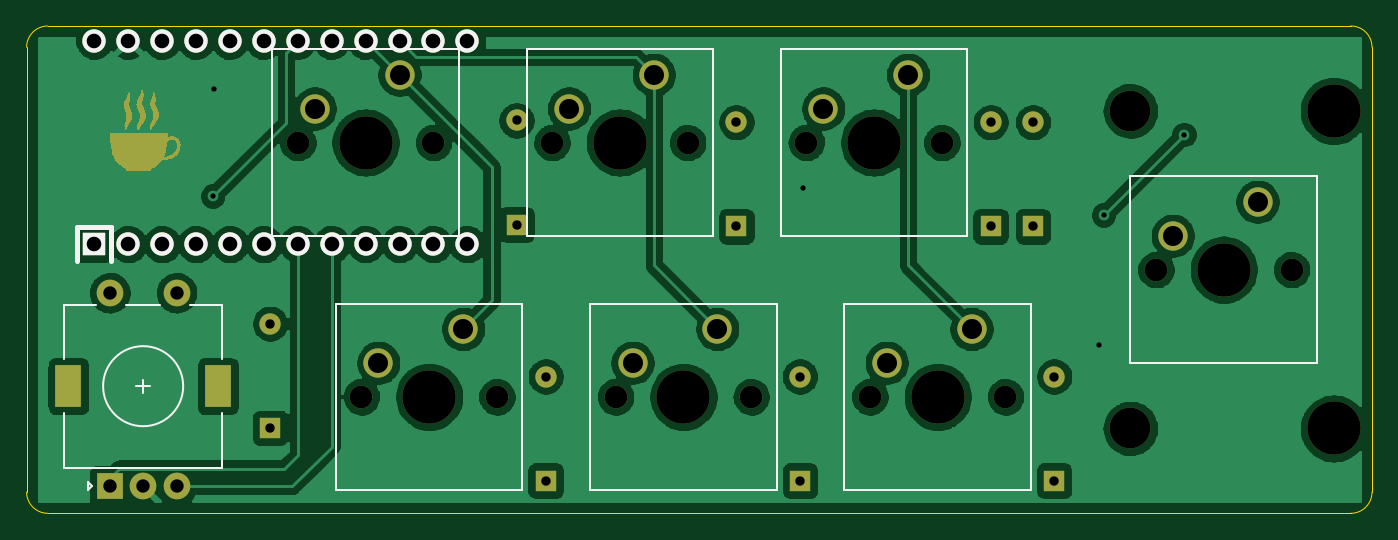
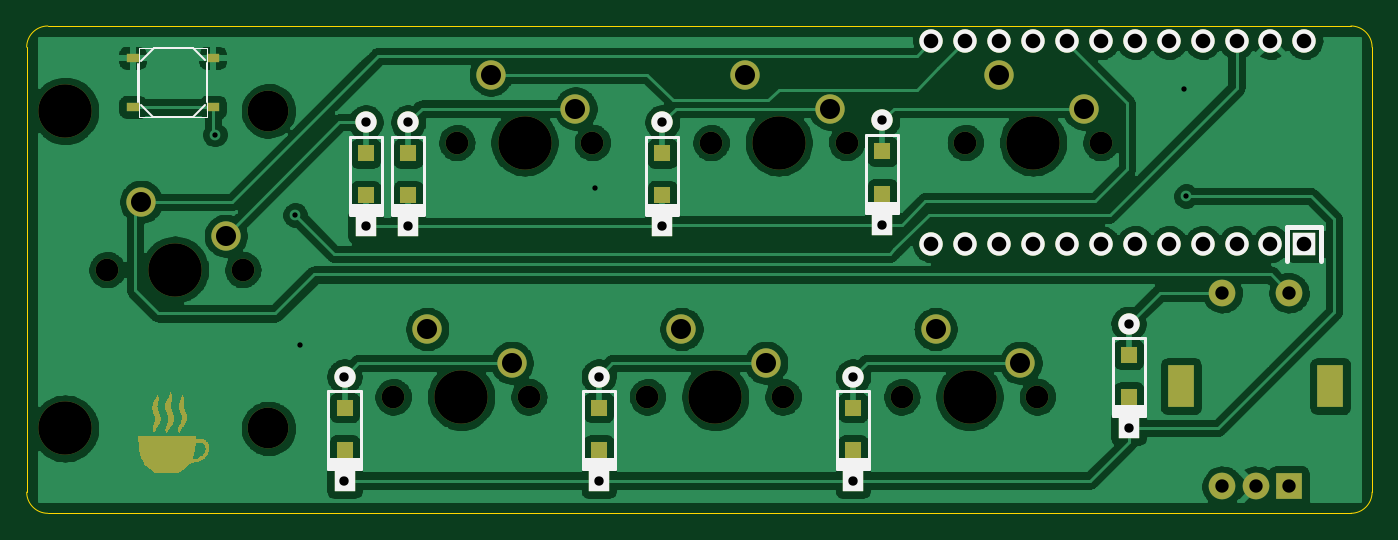
Circuit board: 10 layer files. Board 100.8 x 36.5 mm.
- bottom_copper: micropa8-B_Cu.gbr (246020 bytes)
- bottom_mask: micropa8-B_Mask.gbr (21262 bytes)
- paste: micropa8-B_Paste.gbr (1195 bytes)
- bottom_silk: micropa8-B_SilkS.gbr (6320 bytes)
- outline: micropa8-Edge_Cuts.gbr (1012 bytes)
- top_copper: micropa8-F_Cu.gbr (251842 bytes)
- top_mask: micropa8-F_Mask.gbr (19944 bytes)
- paste: micropa8-F_Paste.gbr (489 bytes)
- top_silk: micropa8-F_SilkS.gbr (3497 bytes)
- drill: micropa8.drl (1903 bytes)

=== bottom_copper: micropa8-B_Cu.gbr (246020 bytes, source omitted) ===
=== bottom_mask: micropa8-B_Mask.gbr (21262 bytes, source omitted) ===
=== paste: micropa8-B_Paste.gbr ===
%TF.GenerationSoftware,KiCad,Pcbnew,(5.99.0-2318-gf1aa7e523)*%
%TF.CreationDate,2020-10-19T15:18:08-05:00*%
%TF.ProjectId,micropa8,6d696372-6f70-4613-982e-6b696361645f,rev?*%
%TF.SameCoordinates,Original*%
%TF.FileFunction,Paste,Bot*%
%TF.FilePolarity,Positive*%
%FSLAX46Y46*%
G04 Gerber Fmt 4.6, Leading zero omitted, Abs format (unit mm)*
G04 Created by KiCad (PCBNEW (5.99.0-2318-gf1aa7e523)) date 2020-10-19 15:18:08*
%MOMM*%
%LPD*%
G01*
G04 APERTURE LIST*
%ADD10R,1.200000X1.200000*%
%ADD11R,0.998220X0.698500*%
G04 APERTURE END LIST*
D10*
%TO.C,D8*%
X42056250Y-52387500D03*
X42056250Y-49237500D03*
%TD*%
%TO.C,D7*%
X100806250Y-56343750D03*
X100806250Y-53193750D03*
%TD*%
%TO.C,D6*%
X81756250Y-56343750D03*
X81756250Y-53193750D03*
%TD*%
%TO.C,D5*%
X62706250Y-56343750D03*
X62706250Y-53193750D03*
%TD*%
%TO.C,D4*%
X99218750Y-37293750D03*
X99218750Y-34143750D03*
%TD*%
%TO.C,D3*%
X96043750Y-37293750D03*
X96043750Y-34143750D03*
%TD*%
%TO.C,D2*%
X76993750Y-37293750D03*
X76993750Y-34143750D03*
%TD*%
%TO.C,D1*%
X60520000Y-37160000D03*
X60520000Y-34010000D03*
%TD*%
D11*
%TO.C,SW1*%
X110681770Y-30685740D03*
X116681250Y-30685740D03*
X110681770Y-26987500D03*
X116681250Y-26987500D03*
%TD*%
M02*

=== bottom_silk: micropa8-B_SilkS.gbr ===
%TF.GenerationSoftware,KiCad,Pcbnew,(5.99.0-2318-gf1aa7e523)*%
%TF.CreationDate,2020-10-19T15:18:08-05:00*%
%TF.ProjectId,micropa8,6d696372-6f70-4613-982e-6b696361645f,rev?*%
%TF.SameCoordinates,Original*%
%TF.FileFunction,Legend,Bot*%
%TF.FilePolarity,Positive*%
%FSLAX46Y46*%
G04 Gerber Fmt 4.6, Leading zero omitted, Abs format (unit mm)*
G04 Created by KiCad (PCBNEW (5.99.0-2318-gf1aa7e523)) date 2020-10-19 15:18:08*
%MOMM*%
%LPD*%
G01*
G04 APERTURE LIST*
%ADD10C,0.381000*%
%ADD11C,0.200000*%
%ADD12C,0.127000*%
%ADD13C,0.066040*%
%ADD14C,1.752600*%
%ADD15R,1.752600X1.752600*%
%ADD16C,1.600000*%
%ADD17R,1.600000X1.600000*%
G04 APERTURE END LIST*
D10*
%TO.C,U1*%
X27622500Y-39687500D02*
X27622500Y-42227500D01*
X27622500Y-39687500D02*
X30162500Y-39687500D01*
X30162500Y-39687500D02*
X30162500Y-42227500D01*
D11*
%TO.C,D8*%
X40856250Y-48012500D02*
X40856250Y-53812500D01*
X43256250Y-48012500D02*
X40856250Y-48012500D01*
X43256250Y-53812500D02*
X43256250Y-48012500D01*
X43256250Y-53737500D02*
X40856250Y-53737500D01*
X43256250Y-53612500D02*
X40856250Y-53612500D01*
X40856250Y-53837500D02*
X43256250Y-53837500D01*
X43256250Y-53437500D02*
X40856250Y-53437500D01*
X43256250Y-53262500D02*
X40856250Y-53262500D01*
X43256250Y-53087500D02*
X40856250Y-53087500D01*
%TO.C,D7*%
X99606250Y-51968750D02*
X99606250Y-57768750D01*
X102006250Y-51968750D02*
X99606250Y-51968750D01*
X102006250Y-57768750D02*
X102006250Y-51968750D01*
X102006250Y-57693750D02*
X99606250Y-57693750D01*
X102006250Y-57568750D02*
X99606250Y-57568750D01*
X99606250Y-57793750D02*
X102006250Y-57793750D01*
X102006250Y-57393750D02*
X99606250Y-57393750D01*
X102006250Y-57218750D02*
X99606250Y-57218750D01*
X102006250Y-57043750D02*
X99606250Y-57043750D01*
%TO.C,D6*%
X80556250Y-51968750D02*
X80556250Y-57768750D01*
X82956250Y-51968750D02*
X80556250Y-51968750D01*
X82956250Y-57768750D02*
X82956250Y-51968750D01*
X82956250Y-57693750D02*
X80556250Y-57693750D01*
X82956250Y-57568750D02*
X80556250Y-57568750D01*
X80556250Y-57793750D02*
X82956250Y-57793750D01*
X82956250Y-57393750D02*
X80556250Y-57393750D01*
X82956250Y-57218750D02*
X80556250Y-57218750D01*
X82956250Y-57043750D02*
X80556250Y-57043750D01*
%TO.C,D5*%
X61506250Y-51968750D02*
X61506250Y-57768750D01*
X63906250Y-51968750D02*
X61506250Y-51968750D01*
X63906250Y-57768750D02*
X63906250Y-51968750D01*
X63906250Y-57693750D02*
X61506250Y-57693750D01*
X63906250Y-57568750D02*
X61506250Y-57568750D01*
X61506250Y-57793750D02*
X63906250Y-57793750D01*
X63906250Y-57393750D02*
X61506250Y-57393750D01*
X63906250Y-57218750D02*
X61506250Y-57218750D01*
X63906250Y-57043750D02*
X61506250Y-57043750D01*
%TO.C,D4*%
X98018750Y-32918750D02*
X98018750Y-38718750D01*
X100418750Y-32918750D02*
X98018750Y-32918750D01*
X100418750Y-38718750D02*
X100418750Y-32918750D01*
X100418750Y-38643750D02*
X98018750Y-38643750D01*
X100418750Y-38518750D02*
X98018750Y-38518750D01*
X98018750Y-38743750D02*
X100418750Y-38743750D01*
X100418750Y-38343750D02*
X98018750Y-38343750D01*
X100418750Y-38168750D02*
X98018750Y-38168750D01*
X100418750Y-37993750D02*
X98018750Y-37993750D01*
%TO.C,D3*%
X94843750Y-32918750D02*
X94843750Y-38718750D01*
X97243750Y-32918750D02*
X94843750Y-32918750D01*
X97243750Y-38718750D02*
X97243750Y-32918750D01*
X97243750Y-38643750D02*
X94843750Y-38643750D01*
X97243750Y-38518750D02*
X94843750Y-38518750D01*
X94843750Y-38743750D02*
X97243750Y-38743750D01*
X97243750Y-38343750D02*
X94843750Y-38343750D01*
X97243750Y-38168750D02*
X94843750Y-38168750D01*
X97243750Y-37993750D02*
X94843750Y-37993750D01*
%TO.C,D2*%
X75793750Y-32918750D02*
X75793750Y-38718750D01*
X78193750Y-32918750D02*
X75793750Y-32918750D01*
X78193750Y-38718750D02*
X78193750Y-32918750D01*
X78193750Y-38643750D02*
X75793750Y-38643750D01*
X78193750Y-38518750D02*
X75793750Y-38518750D01*
X75793750Y-38743750D02*
X78193750Y-38743750D01*
X78193750Y-38343750D02*
X75793750Y-38343750D01*
X78193750Y-38168750D02*
X75793750Y-38168750D01*
X78193750Y-37993750D02*
X75793750Y-37993750D01*
%TO.C,D1*%
X59320000Y-32785000D02*
X59320000Y-38585000D01*
X61720000Y-32785000D02*
X59320000Y-32785000D01*
X61720000Y-38585000D02*
X61720000Y-32785000D01*
X61720000Y-38510000D02*
X59320000Y-38510000D01*
X61720000Y-38385000D02*
X59320000Y-38385000D01*
X59320000Y-38610000D02*
X61720000Y-38610000D01*
X61720000Y-38210000D02*
X59320000Y-38210000D01*
X61720000Y-38035000D02*
X59320000Y-38035000D01*
X61720000Y-37860000D02*
X59320000Y-37860000D01*
D12*
%TO.C,SW1*%
X115180110Y-31435040D02*
X116079270Y-30535880D01*
X115139470Y-31435040D02*
X115180110Y-31435040D01*
X112182910Y-31435040D02*
X111283750Y-30535880D01*
X112182910Y-26238200D02*
X111283750Y-27137360D01*
X115081050Y-26238200D02*
X116079270Y-27238960D01*
X115081050Y-26238200D02*
X112182910Y-26238200D01*
X116279930Y-30294580D02*
X116279930Y-27442160D01*
X114781330Y-31435040D02*
X115139470Y-31435040D01*
X112182910Y-31435040D02*
X114781330Y-31435040D01*
X111083090Y-27404060D02*
X111083090Y-30304740D01*
D13*
X116180870Y-31435040D02*
X116180870Y-26238200D01*
X116180870Y-26238200D02*
X111083090Y-26238200D01*
X111083090Y-31435040D02*
X111083090Y-26238200D01*
X116180870Y-31435040D02*
X111083090Y-31435040D01*
%TD*%
D14*
%TO.C,U1*%
X28892500Y-25717500D03*
X56832500Y-40957500D03*
X31432500Y-25717500D03*
X33972500Y-25717500D03*
X36512500Y-25717500D03*
X39052500Y-25717500D03*
X41592500Y-25717500D03*
X44132500Y-25717500D03*
X46672500Y-25717500D03*
X49212500Y-25717500D03*
X51752500Y-25717500D03*
X54292500Y-25717500D03*
X56832500Y-25717500D03*
X54292500Y-40957500D03*
X51752500Y-40957500D03*
X49212500Y-40957500D03*
X46672500Y-40957500D03*
X44132500Y-40957500D03*
X41592500Y-40957500D03*
X39052500Y-40957500D03*
X36512500Y-40957500D03*
X33972500Y-40957500D03*
X31432500Y-40957500D03*
D15*
X28892500Y-40957500D03*
%TD*%
D16*
%TO.C,D8*%
X42056250Y-46912500D03*
D17*
X42056250Y-54712500D03*
%TD*%
D16*
%TO.C,D7*%
X100806250Y-50868750D03*
D17*
X100806250Y-58668750D03*
%TD*%
D16*
%TO.C,D6*%
X81756250Y-50868750D03*
D17*
X81756250Y-58668750D03*
%TD*%
D16*
%TO.C,D5*%
X62706250Y-50868750D03*
D17*
X62706250Y-58668750D03*
%TD*%
D16*
%TO.C,D4*%
X99218750Y-31818750D03*
D17*
X99218750Y-39618750D03*
%TD*%
D16*
%TO.C,D3*%
X96043750Y-31818750D03*
D17*
X96043750Y-39618750D03*
%TD*%
D16*
%TO.C,D2*%
X76993750Y-31818750D03*
D17*
X76993750Y-39618750D03*
%TD*%
D16*
%TO.C,D1*%
X60520000Y-31685000D03*
D17*
X60520000Y-39485000D03*
%TD*%
M02*

=== outline: micropa8-Edge_Cuts.gbr ===
%TF.GenerationSoftware,KiCad,Pcbnew,(5.99.0-2318-gf1aa7e523)*%
%TF.CreationDate,2020-10-19T15:18:08-05:00*%
%TF.ProjectId,micropa8,6d696372-6f70-4613-982e-6b696361645f,rev?*%
%TF.SameCoordinates,Original*%
%TF.FileFunction,Profile,NP*%
%FSLAX46Y46*%
G04 Gerber Fmt 4.6, Leading zero omitted, Abs format (unit mm)*
G04 Created by KiCad (PCBNEW (5.99.0-2318-gf1aa7e523)) date 2020-10-19 15:18:08*
%MOMM*%
%LPD*%
G01*
G04 APERTURE LIST*
%TA.AperFunction,Profile*%
%ADD10C,0.100000*%
%TD*%
G04 APERTURE END LIST*
D10*
X124618750Y-26193750D02*
X124618750Y-59531250D01*
X23812500Y-26193750D02*
G75*
G02*
X25400000Y-24606250I1587500J0D01*
G01*
X23812500Y-59531250D02*
X23812500Y-26193750D01*
X25400000Y-61118750D02*
G75*
G02*
X23812500Y-59531250I0J1587500D01*
G01*
X123031250Y-24606250D02*
X25400000Y-24606250D01*
X123031250Y-61118750D02*
X25400000Y-61118750D01*
X123031250Y-61118750D02*
G75*
G03*
X124618750Y-59531250I0J1587500D01*
G01*
X123031250Y-24606250D02*
G75*
G02*
X124618750Y-26193750I0J-1587500D01*
G01*
M02*

=== top_copper: micropa8-F_Cu.gbr (251842 bytes, source omitted) ===
=== top_mask: micropa8-F_Mask.gbr (19944 bytes, source omitted) ===
=== paste: micropa8-F_Paste.gbr ===
%TF.GenerationSoftware,KiCad,Pcbnew,(5.99.0-2318-gf1aa7e523)*%
%TF.CreationDate,2020-10-19T15:18:08-05:00*%
%TF.ProjectId,micropa8,6d696372-6f70-4613-982e-6b696361645f,rev?*%
%TF.SameCoordinates,Original*%
%TF.FileFunction,Paste,Top*%
%TF.FilePolarity,Positive*%
%FSLAX46Y46*%
G04 Gerber Fmt 4.6, Leading zero omitted, Abs format (unit mm)*
G04 Created by KiCad (PCBNEW (5.99.0-2318-gf1aa7e523)) date 2020-10-19 15:18:08*
%MOMM*%
%LPD*%
G01*
G04 APERTURE LIST*
G04 APERTURE END LIST*
M02*

=== top_silk: micropa8-F_SilkS.gbr ===
%TF.GenerationSoftware,KiCad,Pcbnew,(5.99.0-2318-gf1aa7e523)*%
%TF.CreationDate,2020-10-19T15:18:08-05:00*%
%TF.ProjectId,micropa8,6d696372-6f70-4613-982e-6b696361645f,rev?*%
%TF.SameCoordinates,Original*%
%TF.FileFunction,Legend,Top*%
%TF.FilePolarity,Positive*%
%FSLAX46Y46*%
G04 Gerber Fmt 4.6, Leading zero omitted, Abs format (unit mm)*
G04 Created by KiCad (PCBNEW (5.99.0-2318-gf1aa7e523)) date 2020-10-19 15:18:08*
%MOMM*%
%LPD*%
G01*
G04 APERTURE LIST*
%ADD10C,0.381000*%
%ADD11C,0.120000*%
%ADD12C,1.752600*%
%ADD13R,1.752600X1.752600*%
G04 APERTURE END LIST*
D10*
%TO.C,U1*%
X27622500Y-39687500D02*
X27622500Y-42227500D01*
X30162500Y-39687500D02*
X30162500Y-42227500D01*
X27622500Y-39687500D02*
X30162500Y-39687500D01*
D11*
%TO.C,MX5*%
X46990000Y-59372500D02*
X46990000Y-45402500D01*
X60960000Y-59372500D02*
X46990000Y-59372500D01*
X60960000Y-45402500D02*
X60960000Y-59372500D01*
X46990000Y-45402500D02*
X60960000Y-45402500D01*
%TO.C,SW3-1*%
X32543750Y-52093750D02*
X32543750Y-51093750D01*
X32043750Y-51593750D02*
X33043750Y-51593750D01*
X36043750Y-45493750D02*
X38443750Y-45493750D01*
X31243750Y-45493750D02*
X33843750Y-45493750D01*
X26643750Y-45493750D02*
X29043750Y-45493750D01*
X28443750Y-58793750D02*
X28743750Y-59093750D01*
X28443750Y-59393750D02*
X28443750Y-58793750D01*
X28743750Y-59093750D02*
X28443750Y-59393750D01*
X26643750Y-57693750D02*
X38443750Y-57693750D01*
X26643750Y-53593750D02*
X26643750Y-57693750D01*
X38443750Y-53593750D02*
X38443750Y-57693750D01*
X38443750Y-45493750D02*
X38443750Y-49593750D01*
X26643750Y-49593750D02*
X26643750Y-45493750D01*
X35543750Y-51593750D02*
G75*
G03*
X35543750Y-51593750I-3000000J0D01*
G01*
%TO.C,MX4*%
X106521250Y-49847500D02*
X106521250Y-35877500D01*
X120491250Y-49847500D02*
X106521250Y-49847500D01*
X120491250Y-35877500D02*
X120491250Y-49847500D01*
X106521250Y-35877500D02*
X120491250Y-35877500D01*
%TO.C,MX7*%
X85090000Y-59372500D02*
X85090000Y-45402500D01*
X99060000Y-59372500D02*
X85090000Y-59372500D01*
X99060000Y-45402500D02*
X99060000Y-59372500D01*
X85090000Y-45402500D02*
X99060000Y-45402500D01*
%TO.C,MX6*%
X66040000Y-59372500D02*
X66040000Y-45402500D01*
X80010000Y-59372500D02*
X66040000Y-59372500D01*
X80010000Y-45402500D02*
X80010000Y-59372500D01*
X66040000Y-45402500D02*
X80010000Y-45402500D01*
%TO.C,MX3*%
X80327500Y-40322500D02*
X80327500Y-26352500D01*
X94297500Y-40322500D02*
X80327500Y-40322500D01*
X94297500Y-26352500D02*
X94297500Y-40322500D01*
X80327500Y-26352500D02*
X94297500Y-26352500D01*
%TO.C,MX2*%
X61277500Y-40322500D02*
X61277500Y-26352500D01*
X75247500Y-40322500D02*
X61277500Y-40322500D01*
X75247500Y-26352500D02*
X75247500Y-40322500D01*
X61277500Y-26352500D02*
X75247500Y-26352500D01*
%TO.C,MX1*%
X42227500Y-40322500D02*
X42227500Y-26352500D01*
X56197500Y-40322500D02*
X42227500Y-40322500D01*
X56197500Y-26352500D02*
X56197500Y-40322500D01*
X42227500Y-26352500D02*
X56197500Y-26352500D01*
%TD*%
D12*
%TO.C,U1*%
X28892500Y-25717500D03*
X56832500Y-40957500D03*
X31432500Y-25717500D03*
X33972500Y-25717500D03*
X36512500Y-25717500D03*
X39052500Y-25717500D03*
X41592500Y-25717500D03*
X44132500Y-25717500D03*
X46672500Y-25717500D03*
X49212500Y-25717500D03*
X51752500Y-25717500D03*
X54292500Y-25717500D03*
X56832500Y-25717500D03*
X54292500Y-40957500D03*
X51752500Y-40957500D03*
X49212500Y-40957500D03*
X46672500Y-40957500D03*
X44132500Y-40957500D03*
X41592500Y-40957500D03*
X39052500Y-40957500D03*
X36512500Y-40957500D03*
X33972500Y-40957500D03*
X31432500Y-40957500D03*
D13*
X28892500Y-40957500D03*
%TD*%
M02*

=== drill: micropa8.drl ===
M48
; DRILL file {KiCad (5.99.0-2318-gf1aa7e523)} date Monday, October 19, 2020 at 03:18:10 PM
; FORMAT={-:-/ absolute / inch / decimal}
; #@! TF.CreationDate,2020-10-19T15:18:10-05:00
; #@! TF.GenerationSoftware,Kicad,Pcbnew,(5.99.0-2318-gf1aa7e523)
FMAT,2
INCH
T1C0.0157
T2C0.0276
T3C0.0394
T4C0.0430
T5C0.0591
T6C0.0669
T7C0.1201
T8C0.1575
%
G90
G05
T1
X1.4862Y-1.4709
X1.4917Y-1.1543
X3.2291Y-1.4461
X4.1Y-1.9102
X4.1142Y-1.5264
X4.3516Y-1.289
T2
X1.6558Y-1.8469
X1.6558Y-2.154
X3.9688Y-2.0027
X3.9688Y-2.3098
X2.4688Y-2.0027
X2.4688Y-2.3098
X3.2188Y-2.0027
X3.2188Y-2.3098
X2.3827Y-1.2474
X2.3827Y-1.5545
X3.7812Y-1.2527
X3.7812Y-1.5598
X3.9062Y-1.2527
X3.9062Y-1.5598
X3.0312Y-1.2527
X3.0312Y-1.5598
T3
X1.1828Y-1.7557
X1.1828Y-2.3265
X1.2812Y-2.3265
X1.3797Y-1.7557
X1.3797Y-2.3265
T4
X1.1375Y-1.0125
X1.1375Y-1.6125
X1.2375Y-1.0125
X1.2375Y-1.6125
X1.3375Y-1.0125
X1.3375Y-1.6125
X1.4375Y-1.0125
X1.4375Y-1.6125
X1.5375Y-1.0125
X1.5375Y-1.6125
X1.6375Y-1.0125
X1.6375Y-1.6125
X1.7375Y-1.0125
X1.7375Y-1.6125
X1.8375Y-1.0125
X1.8375Y-1.6125
X1.9375Y-1.0125
X1.9375Y-1.6125
X2.0375Y-1.0125
X2.0375Y-1.6125
X2.1375Y-1.0125
X2.1375Y-1.6125
X2.2375Y-1.0125
X2.2375Y-1.6125
T5
X1.975Y-1.9625
X2.225Y-1.8625
X2.725Y-1.9625
X2.975Y-1.8625
X3.2875Y-1.2125
X3.5375Y-1.1125
X3.475Y-1.9625
X3.725Y-1.8625
X1.7875Y-1.2125
X2.0375Y-1.1125
X4.3187Y-1.5875
X4.5687Y-1.4875
X2.5375Y-1.2125
X2.7875Y-1.1125
T6
X4.2687Y-1.6875
X4.6688Y-1.6875
X2.4875Y-1.3125
X2.8875Y-1.3125
X1.925Y-2.0625
X2.325Y-2.0625
X2.675Y-2.0625
X3.075Y-2.0625
X3.2375Y-1.3125
X3.6375Y-1.3125
X3.425Y-2.0625
X3.825Y-2.0625
X1.7375Y-1.3125
X2.1375Y-1.3125
T7
X4.1932Y-1.219
X4.1932Y-2.156
T8
X2.125Y-2.0625
X2.875Y-2.0625
X3.4375Y-1.3125
X3.625Y-2.0625
X1.9375Y-1.3125
X4.4688Y-1.6875
X4.7932Y-1.219
X4.7932Y-2.156
X2.6875Y-1.3125
T5
G00X1.0608Y-2.0568
M15
G01X1.0608Y-2.0057
M16
G05
G00X1.5017Y-2.0568
M15
G01X1.5017Y-2.0057
M16
G05
T0
M30

